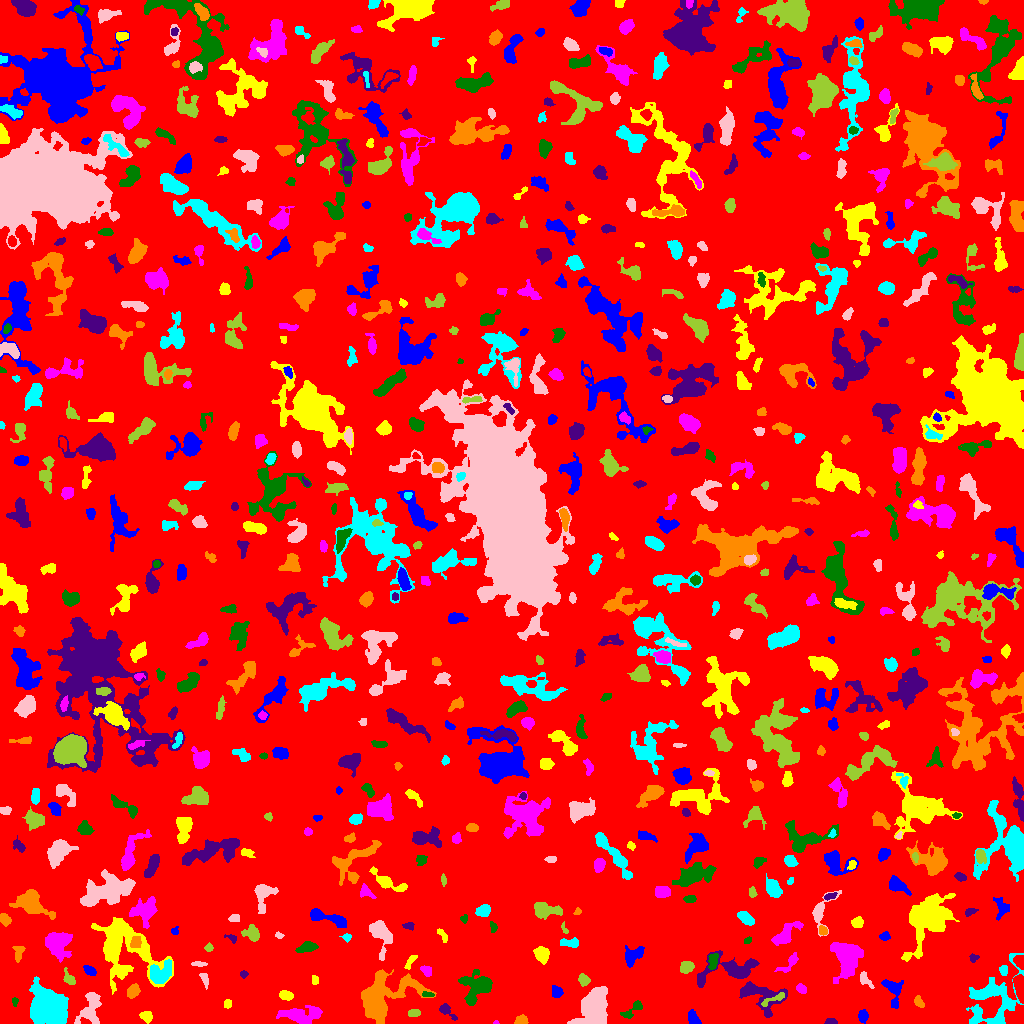

Values plotted in this chart, from the file beside it:
ID, X, Y, A, B, theta, total_flux, mu_max, mu_median, mu_mean, R_fwhm, R_e, R10, R90, x_start, x_end, y_start, y_end, area, greylevel
0, 522.8, 503.5, 296, 295.2, 1.228, 1479429, 11.0, 1.0, 1.851, 73.34, 234.8, 89.1, 382.9, 0, 1023, 0, 1023, 799051, 1.851
1, 862.8, 7.422, 2.804, 2.276, -1.561, 358.0, 7.0, 3.0, 3.034, 3.909, 3.29, 1.262, 5.109, 858, 868, 0, 14, 118, 7.034
2, 145.9, 7.129, 2.888, 2.345, -0.4774, 419.0, 8.0, 3.0, 3.379, 4.029, 3.241, 1.262, 5.293, 139, 152, 0, 12, 124, 7.379
3, 495.8, 0.8378, 1.444, 0.8845, -0.04101, 37.0, 4.0, 2.0, 1.762, 1.954, 1.382, 0.0, 2.185, 493, 499, 0, 3, 21, 6.762
4, 632.4, 13.9, 7.386, 2.385, 0.666, 341.0, 5.0, 2.0, 2.03, 3.868, 3.868, 1.493, 6.257, 620, 642, 5, 23, 168, 8.03
5, 830.5, 1.376, 2.558, 1.226, -0.01488, 170.0, 7.0, 2.0, 2.464, 2.646, 2.111, 0.7979, 3.432, 824, 837, 0, 5, 69, 7.464
6, 522, 3.141, 2.925, 2.189, 0.136, 405.0, 8.0, 4.0, 3.785, 4.146, 3.141, 1.262, 4.951, 514, 528, 0, 9, 107, 7.785
7, 975, 5.855, 5.494, 1.703, 1.139, 186.0, 5.0, 2.0, 2.09, 2.646, 2.877, 0.9772, 4.687, 970, 980, 0, 15, 89, 8.09
8, 593.2, 17.89, 8.126, 5.518, 1.071, 11632, 56.0, 8.0, 12.55, 5.944, 7.378, 2.646, 13.61, 567, 607, 0, 37, 927, 15.55
9, 413.9, 10.45, 3.123, 1.79, 0.08603, 289.0, 5.0, 3.0, 3.141, 4.297, 3.09, 1.262, 4.652, 408, 420, 7, 14, 92, 7.141
10, 557.8, 16.13, 3.525, 2.114, 1.503, 186.0, 4.0, 2.0, 1.771, 4.222, 3.192, 1.262, 5.171, 553, 562, 7, 22, 105, 5.771
11, 693.3, 4.893, 3.714, 2.086, -0.9896, 345.0, 6.0, 2.0, 2.413, 4.687, 3.478, 1.382, 5.352, 688, 701, 0, 14, 143, 7.413
12, 227.5, 19.7, 2.408, 1.865, 1.49, 132.0, 3.0, 2.0, 1.941, 3.989, 2.764, 1.128, 4.068, 224, 231, 15, 24, 68, 5.941
13, 299.9, 8.476, 10.52, 3.788, 0.01091, 1734, 11.0, 3.0, 3.38, 4.754, 6.77, 2.459, 10.84, 276, 322, 0, 18, 513, 7.38
14, 14.74, 22.44, 2.141, 1.406, -1.537, 84.0, 5.0, 1.0, 1.647, 1.871, 2.034, 0.5642, 3.385, 12, 18, 17, 26, 51, 7.647
15, 445.9, 13.35, 5.171, 2.228, -0.7527, 437.0, 8.0, 2.0, 3.077, 3.827, 3.385, 1.262, 5.781, 439, 457, 3, 20, 142, 8.077
16, 918.5, 21.26, 2.905, 1.557, -1.043, 100.0, 3.0, 1.0, 1.042, 3.241, 2.646, 0.9772, 4.029, 914, 924, 16, 28, 96, 6.042
17, 994.7, 24.75, 16.22, 12.15, 1.196, 2944, 8.0, 2.0, 2.629, 9.997, 9.853, 3.785, 16.02, 966, 1023, 0, 70, 1120, 6.629
18, 89.74, 14.37, 9.428, 4.936, 1.169, 1835, 8.0, 4.0, 4.114, 9.407, 7.069, 2.821, 10.6, 74, 101, 0, 31, 446, 7.114
19, 773.8, 24.52, 7.905, 1.651, 0.4246, 252.0, 4.0, 2.0, 1.867, 4.853, 3.523, 1.382, 5.809, 761, 784, 17, 31, 135, 9.867
20, 831.5, 27.42, 6.943, 3.664, -0.6133, 1296, 9.0, 3.0, 4.141, 5.698, 5.441, 2.185, 8.849, 817, 842, 17, 42, 313, 8.141
21, 893.6, 32.12, 8.204, 4.041, -1.363, 1300, 11.0, 4.0, 4.333, 5.441, 5.441, 2.111, 8.556, 881, 903, 15, 44, 300, 7.333
22, 285.8, 27.99, 3.341, 2.151, -0.1949, 425.0, 6.0, 3.0, 3.4, 5.14, 3.478, 1.493, 5.352, 279, 293, 23, 33, 125, 7.4
23, 801.3, 34.74, 2.22, 1.678, -0.472, 196.0, 6.0, 2.0, 2.154, 3.432, 2.394, 0.9772, 3.827, 796, 806, 30, 40, 91, 9.154
24, 428, 28.69, 2.834, 1.173, -0.02561, 103.0, 3.0, 2.0, 1.661, 3.338, 2.326, 0.9772, 3.613, 422, 434, 27, 32, 62, 8.661
25, 760.3, 28.74, 12.41, 6.52, -0.4328, 2008, 10.0, 3.0, 3.276, 6.507, 7.527, 2.706, 12.05, 739, 787, 6, 42, 613, 7.276
26, 132.9, 32, 3.622, 2.419, 1.042, 514.0, 7.0, 3.0, 3.338, 4.583, 3.785, 1.493, 5.971, 127, 140, 25, 40, 154, 7.338
27, 48.96, 14.58, 7.675, 6.686, -0.7962, 32227, 101.0, 13.0, 25.12, 8.482, 8.137, 3.241, 15.16, 29, 68, 0, 47, 1283, 28.12
28, 865, 43.55, 4.827, 2.265, -0.891, 243.0, 4.0, 2.0, 1.869, 5.078, 3.7, 1.382, 5.726, 860, 874, 35, 52, 130, 6.869
29, 583.4, 43.5, 2.504, 2.08, -0.8903, 224.0, 5.0, 2.0, 1.882, 3.742, 2.932, 1.128, 4.549, 578, 590, 37, 50, 119, 6.882
30, 1019, 37.5, 6.831, 2.148, -1.414, 1069, 12.0, 4.0, 4.53, 4.82, 4.618, 1.693, 7.313, 1013, 1023, 20, 49, 236, 10.53
31, 556.6, 30.96, 2.805, 2.63, -1.112, 401.0, 6.0, 3.0, 3.287, 4.918, 3.478, 1.382, 5.382, 552, 563, 26, 38, 122, 7.287
32, 314.6, 43.57, 2.355, 1.72, -1.475, 138.0, 3.0, 3.0, 2.19, 3.909, 2.646, 1.128, 3.827, 312, 318, 39, 48, 63, 6.19
33, 425.9, 53.17, 3.195, 2.216, -0.6839, 277.0, 6.0, 2.0, 2.689, 4.029, 3.385, 1.262, 5.171, 420, 431, 47, 58, 103, 6.689
34, 477.3, 36.29, 7.885, 6.626, 0.6077, 3131, 14.0, 4.0, 5.158, 7.181, 7.269, 2.706, 12.05, 458, 492, 18, 54, 607, 8.158
35, 243.5, 49.69, 1.647, 1.538, 0.0, 52.0, 2.0, 1.0, 0.963, 3.385, 1.954, 0.7979, 3.09, 240, 248, 45, 53, 54, 5.963
36, 380.5, 26.64, 14.66, 10.5, 0.5391, 5846, 19.0, 3.0, 4.08, 5.262, 10.23, 3.385, 17.78, 361, 436, 0, 54, 1433, 8.08
37, 1004, 53.1, 2.335, 1.989, -1.529, 308.0, 7.0, 4.0, 3.756, 3.7, 2.764, 1.128, 4.297, 999, 1007, 48, 58, 82, 9.756
38, 205, 43.48, 4.037, 1.679, -1.269, 208.0, 6.0, 2.0, 2.167, 3.09, 2.985, 0.9772, 4.787, 199, 208, 34, 50, 96, 7.167
39, 68.85, 45.02, 4.261, 2.257, -0.9696, 240.0, 5.0, 2.0, 1.905, 3.385, 3.338, 1.262, 5.352, 63, 75, 39, 56, 126, 6.905
40, 43.72, 58.92, 3.164, 2.075, -1.375, 423.0, 7.0, 3.0, 3.711, 4.146, 3.192, 1.382, 5.078, 39, 49, 52, 65, 114, 8.711
41, 90.17, 52.54, 3.454, 1.903, -0.6116, 389.0, 7.0, 4.0, 3.536, 4.297, 3.29, 1.382, 5.046, 83, 96, 48, 58, 110, 7.536
42, 541.6, 69.02, 3.831, 3.115, -1.137, 732.0, 8.0, 3.0, 3.453, 5.528, 4.406, 1.784, 7.001, 533, 549, 59, 77, 212, 7.453
43, 790, 61.07, 6.776, 2.119, 0.7223, 292.0, 7.0, 1.0, 1.678, 2.646, 3.192, 1.128, 5.781, 774, 798, 51, 71, 174, 6.678
44, 713.1, 62.58, 3.972, 2.001, 1.411, 255.0, 4.0, 2.0, 1.796, 5.109, 3.478, 1.382, 5.293, 708, 718, 54, 70, 142, 8.796
45, 973.4, 65.6, 2.344, 2.079, 0.06927, 137.0, 4.0, 2.0, 2.076, 3.827, 2.585, 0.9772, 3.989, 969, 979, 61, 70, 66, 7.076
46, 18.14, 70.84, 4.677, 2.419, 1.375, 173.0, 3.0, 1.0, 1.311, 4.029, 3.656, 1.596, 5.726, 12, 25, 61, 77, 132, 6.311
47, 160.4, 50.53, 6.435, 4.586, 0.5196, 1296, 8.0, 3.0, 3.358, 7.092, 6.129, 2.394, 9.707, 150, 171, 40, 64, 386, 10.36
48, 198.3, 59.56, 3.894, 1.103, -0.02493, 233.0, 7.0, 3.0, 3.149, 3.038, 2.646, 0.9772, 4.107, 191, 207, 57, 62, 74, 7.149
49, 686.4, 56.2, 3.219, 2.529, 0.3395, 515.0, 9.0, 3.0, 3.344, 3.7, 3.568, 1.382, 5.89, 680, 694, 50, 62, 154, 7.344
50, 1019, 61.93, 3.198, 2.403, -1.195, 498.0, 7.0, 4.0, 3.984, 4.754, 3.523, 1.493, 5.323, 1013, 1023, 54, 68, 125, 10.98
51, 633.4, 68.06, 6.023, 3.405, 0.7331, 751.0, 7.0, 3.0, 2.802, 5.585, 5.078, 1.954, 7.777, 625, 644, 56, 78, 268, 10.8
52, 410.3, 61.94, 4.55, 1.548, 0.9968, 185.0, 4.0, 2.0, 1.869, 4.26, 3.038, 1.262, 4.886, 404, 417, 54, 68, 99, 7.869
53, 847.1, 65.16, 9.446, 6.337, 1.529, 4046, 11.0, 5.0, 5.122, 10.25, 8.686, 3.523, 13.74, 830, 863, 40, 81, 790, 8.122
54, 306.5, 76.44, 3.874, 2.23, 0.2482, 426.0, 7.0, 2.0, 2.315, 3.949, 3.568, 1.382, 5.863, 295, 318, 71, 82, 184, 7.315
55, 731.9, 54.36, 16.37, 6.157, 0.1616, 3073, 10.0, 4.0, 4.334, 9.271, 8.176, 3.241, 13.2, 697, 759, 36, 73, 709, 7.334
56, 135.8, 81.34, 3.064, 2.338, 1.151, 360.0, 6.0, 3.0, 2.951, 4.983, 3.432, 1.382, 5.202, 130, 141, 76, 87, 122, 14.95
57, 570, 80.66, 5.47, 2.228, -0.02121, 346.0, 5.0, 2.0, 2.307, 4.478, 3.949, 1.493, 5.971, 560, 578, 76, 86, 150, 6.307
58, 380.5, 90.52, 8.402, 4.19, -1.324, 1692, 10.0, 3.0, 3.854, 6.817, 5.726, 2.326, 9.805, 369, 392, 63, 103, 439, 8.854
59, 208.7, 75.5, 1.937, 1.482, -1.1705083327646576e-12, 76.0, 3.0, 1.0, 1.206, 2.877, 2.185, 0.7979, 3.385, 204, 213, 72, 81, 63, 6.206
... 648 more rows
